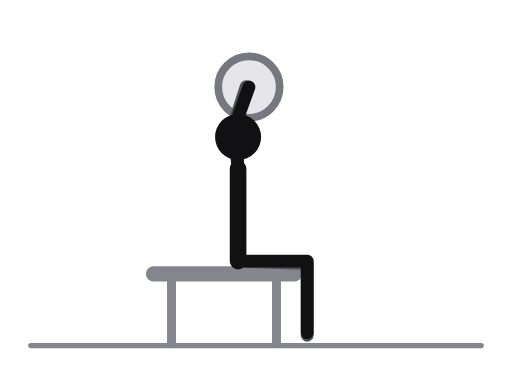
t = 0.00 s
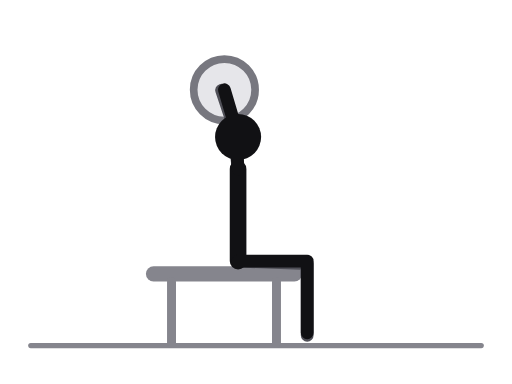
t = 0.31 s
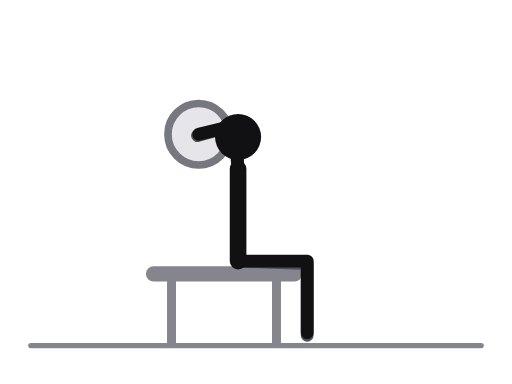
t = 0.69 s
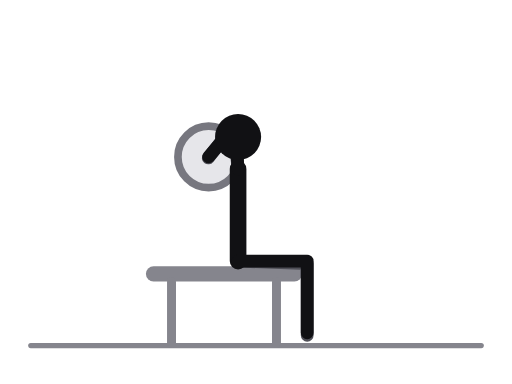
t = 1.00 s
t = 1.31 s: frame unchanged from t = 0.69 s, image omitted
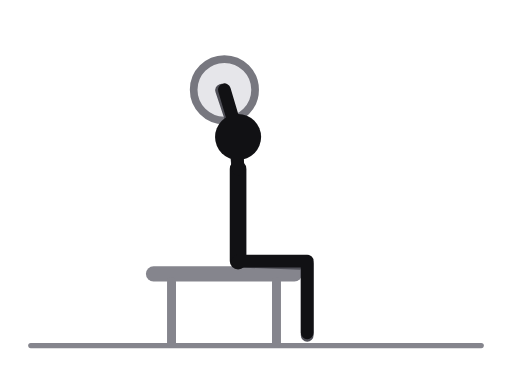
t = 1.69 s

The animated SVG that drew these frames (rendered in a browser with its animation timeline set to each time). Animation: 6 SMIL elements (animate=6); one cycle of 2.00 s, repeats indefinitely.

<svg xmlns="http://www.w3.org/2000/svg" viewBox="0 0 400 300" role="img" aria-label="Overhead barbell triceps press"><title>Overhead barbell triceps press</title><style>.ill-s-near{stroke:var(--ill-near,#111114)}.ill-f-near{fill:var(--ill-near,#111114)}.ill-s-far{stroke:var(--ill-far,#4F4F57)}.ill-f-far{fill:var(--ill-far,#4F4F57)}.ill-s-prop{stroke:var(--ill-prop,#85858D)}.ill-f-prop{fill:var(--ill-prop,#85858D)}.ill-s-floor{stroke:var(--ill-floor,#85858D)}.ill-f-floor{fill:var(--ill-floor,#85858D)}.ill-s-iron{stroke:var(--ill-iron,#77777F)}.ill-f-iron{fill:var(--ill-iron,#77777F)}.ill-s-ironin{stroke:var(--ill-ironin,#E6E6EA)}.ill-f-ironin{fill:var(--ill-ironin,#E6E6EA)}.ill-s-arrow{stroke:var(--ill-arrow,#008F45)}.ill-f-arrow{fill:var(--ill-arrow,#008F45)}@media (prefers-color-scheme:dark){svg{--ill-near:#F5F5F7;--ill-far:#BEBEC5;--ill-prop:#8E8E96;--ill-floor:#8E8E96;--ill-iron:#9E9EA6;--ill-ironin:#2A2A30;--ill-arrow:#3DFF8F;}}</style><g stroke-linecap="round" stroke-linejoin="round"><line class="ill-s-floor" x1="24" y1="270" x2="376" y2="270" stroke-width="4"/><line class="ill-s-prop" x1="120" y1="214" x2="230" y2="214" stroke-width="12"/><line class="ill-s-prop" x1="134" y1="220" x2="134" y2="268" stroke-width="7"/><line class="ill-s-prop" x1="216" y1="220" x2="216" y2="268" stroke-width="7"/><circle class="ill-s-iron ill-f-ironin" cx="194.5" cy="68" r="24" stroke-width="6"><animate attributeName="cx" values="194.5;181.7;155.9;155;163;155;155.9;181.7;194.5" keyTimes="0;0.125;0.25;0.375;0.5;0.625;0.75;0.875;1" dur="2.0s" repeatCount="indefinite"/><animate attributeName="cy" values="68;66.2;82.1;112.4;122.6;112.4;82.1;66.2;68" keyTimes="0;0.125;0.25;0.375;0.5;0.625;0.75;0.875;1" dur="2.0s" repeatCount="indefinite"/></circle><circle class="ill-f-iron" cx="194.5" cy="68" r="4"><animate attributeName="cx" values="194.5;181.7;155.9;155;163;155;155.9;181.7;194.5" keyTimes="0;0.125;0.25;0.375;0.5;0.625;0.75;0.875;1" dur="2.0s" repeatCount="indefinite"/><animate attributeName="cy" values="68;66.2;82.1;112.4;122.6;112.4;82.1;66.2;68" keyTimes="0;0.125;0.25;0.375;0.5;0.625;0.75;0.875;1" dur="2.0s" repeatCount="indefinite"/></circle><polyline class="ill-s-far" points="186,204 240,205.9 240,261.9" fill="none" stroke-width="10"/><polyline class="ill-s-far" points="186,132 182.4,98.2 192.3,67.8" fill="none" stroke-width="10"><animate attributeName="points" values="186,132 182.4,98.2 192.3,67.8;186,132 182.4,98.2 179.4,66.3;186,132 182.4,98.2 154.1,83.2;186,132 182.4,98.2 154.3,113.5;186,132 182.4,98.2 162.7,123.4;186,132 182.4,98.2 154.3,113.5;186,132 182.4,98.2 154.1,83.2;186,132 182.4,98.2 179.4,66.3;186,132 182.4,98.2 192.3,67.8" keyTimes="0;0.125;0.25;0.375;0.5;0.625;0.75;0.875;1" dur="2.0s" repeatCount="indefinite"/></polyline><line class="ill-s-near" x1="186" y1="132" x2="186" y2="204" stroke-width="13"/><line class="ill-s-near" x1="186" y1="132" x2="186" y2="107" stroke-width="8"/><polyline class="ill-s-near" points="186,204 240,204 240,260" fill="none" stroke-width="10"/><polyline class="ill-s-near" points="186,132 183.6,98.1 194.5,68" fill="none" stroke-width="10"><animate attributeName="points" values="186,132 183.6,98.1 194.5,68;186,132 183.6,98.1 181.7,66.2;186,132 183.6,98.1 155.9,82.1;186,132 183.6,98.1 155,112.4;186,132 183.6,98.1 163,122.6;186,132 183.6,98.1 155,112.4;186,132 183.6,98.1 155.9,82.1;186,132 183.6,98.1 181.7,66.2;186,132 183.6,98.1 194.5,68" keyTimes="0;0.125;0.25;0.375;0.5;0.625;0.75;0.875;1" dur="2.0s" repeatCount="indefinite"/></polyline><circle class="ill-f-near" cx="186" cy="107" r="18"/></g></svg>
